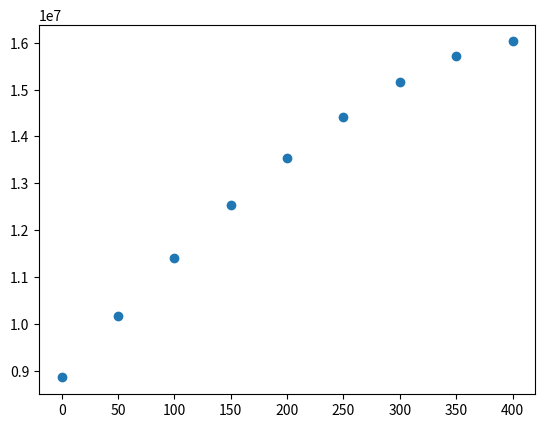

Generate this figure with matplotlib:
import numpy as np

from matplotlib import pyplot as plt

class Gas_prediction():
    def __init__(self,A):
        self.P_L = 4 # Langmuir 压力系数，Mpa
        self.P_cd = 3.5  # 临界解吸压力
        self.V_L = 24.75  # Langmuir 体积系数，m^3/t
        self.P_i = 6  # 初始压力，Mpa
        self.A = A    # 供气面积，m^2
        self.h = 15 # 煤厚,m
        self.phi_i = 0.01  # 初始孔隙度
        self.K_i=3     #初始渗透率
        self.rho_B = 1.45  # 煤密度，t/m^3
        self.S_wi = 0.95  # 初始含水饱和度
        self.B_W = 1  # 水的地层体积系数
        self.T = 313  # 温度，K
        self.P_wf = 2 # 井底流压
        self.mu_g = 0.01  # 气体粘度，mPa/s
        self.r_e = 200  # 泄流半径，m
        self.r_w = 0.1  # 井筒半径，m
        self.s = -1  # 表皮系数
        self.mu_w = 0.6#水的粘度系数
        self.P_sc = 14*0.0068948#标准压力，Mpa
        self.T_sc = 289#标准温度，K
        self.Z_sc = 1#标准压缩系数
        self.q_wi = 2.5#初始排水量，m^3
        self.Z_i = self.get_z(self.P_i ,self.T , 0.8)
        self.G = self.A * self.h * self.rho_B * self.V_L * (self.P_cd / (self.P_cd + self.P_L))
        self.G_f = self.A * self.h * self.phi_i * (1 - self.S_wi) * (self.P_i * self.Z_sc * self.T_sc / (self.Z_i * self.T * self.P_sc))

    def get_z(self, P, T, theta):
        '''
        计算天然气压缩系数
[redacted]
        :param P:当前压力，Mpa
        :param theta: 天然气相对密度
        :param T: 温度，K
        :return:
        '''
        P = P * 1000

        A1 = 0.31506237
        A2 = -1.046099
        A3 = -0.57832720
        A4 = 0.53530771
        A5 = -0.61232023
        A6 = -0.10488813
        A7 = 0.68127001
        A8 = 0.68446549
        P_c = 4881 - 386.11 * theta
        T_c = 92 + 116.67 * theta
        P_r = P / P_c
        T_r = T / T_c

        T1 = A1 + (A2 / T_r) + (A3 / T_r ** 3)
        T2 = A4 + (A5 / T_r)
        T3 = A5 * A6 / T_r
        T4 = A7 / (T_r ** 3)
        T5 = 0.27 * P_r / T_r

        rho = 0.27 * P_r / T_r
        rho_pass = False

        while rho_pass == False:
            f_rho = 1 + T1 * rho + T2 * rho ** 2 + T3 * rho ** 5 + (
                        T4 * rho ** 2 * (1 + A8 * rho ** 2) * np.exp(-(A8 * rho ** 2))) - T5 / rho
            f_rho_coe = T1 + 2 * T2 * rho + 5 * T3 * rho ** 4 + 2 * T4 * rho * (
                        1 + A8 * rho ** 2 - A8 ** 2 * rho ** 4) * np.exp(-(A8 * rho ** 2)) + T5 / rho ** 2

            rho_old = rho
            rho_new = rho - (f_rho / f_rho_coe)
            rho = rho_new
            if rho_old - rho_new < 0.1:
                rho_pass = True
        Z = 0.27 * P_r / (rho_new * T_r)
        return Z

    def get_phi(self,P):
        '''
        计算孔隙度
[redacted]
        :param P:当前压力
        :return:
        '''
        C_p=0.02#孔隙压缩系数
        phi=(1-C_p*(self.P_i-P))*self.phi_i

        return phi

    def get_K(self,phi):
        '''
        计算渗透率
[redacted]
        :param phi:当前孔隙度
        :return:
        '''
        K=self.K_i*(phi/self.phi_i)**3
        return K

    def get_P_1(self, S_w, Z, phi, G_p):
        '''
        排水降压阶段压力计算
        :param S_w: 含水饱和度
        :param Z: 气体压缩因子
        :param phi: 孔隙度
        :param G_p: 累计产气量
        :return:
        '''
        B = self.A * self.h * phi * (1 - S_w) * self.Z_sc * self.T_sc / (Z * self.T * self.P_sc)
        P = (self.G_f - G_p) / B
        return P

    def get_P_2(self, S_w, Z, phi, G_p):
        '''
        煤层气解吸阶段压力计算
        :param S_w:
        :param Z:
        :param phi:
        :param G_p:
        :return:
        '''

        x=self.G+self.G_f-G_p
        A=self.A*self.h*self.rho_B*self.V_L
        B=self.A*self.h*phi*(1-S_w)*self.Z_sc*self.T_sc/(Z*self.T*self.P_sc)

        P=self.P_i
        is_pass=False

        while is_pass == False:

            f_p=B*P**2+(B*self.P_L+A-x)*P-x*self.P_L
            f_P_coe=2*B*P+B*self.P_L+A-x

            P_old=P
            P=P_old-(f_p/f_P_coe)

            if np.abs(P_old-P)<=0.0001:
                is_pass=True
        return P

    def get_S_w(self,W_p,phi):
        '''
        计算含水饱和度
        :param W_p: 累计产水量
        :param phi: 孔隙度
        :return:
        '''
        S_w = self.S_wi -( self.B_W * W_p / (self.A * self.h * phi))
        return S_w

    def get_k_rg_k_rw(self,S_w):
        '''
        气水相渗透率计算
        :param S_w: 含水饱和度
        :return:
        '''
        k_rg=(1-S_w)**0.9
        k_rw=S_w**5
        return k_rg,k_rw

    def get_gas_prediction_level_1(self, P, phi, S_w, Z,G_p):
        G_A= self.A*self.h*phi*(1-S_w)*(P*self.Z_sc*self.T_sc/(Z*self.T*self.P_sc))
        G_P_now= self.G_f-G_A
        q_g=(G_P_now-G_p)
        return q_g

    def get_gas_prediction(self,P,k_g,Z,P_wf,K):
        '''
        气体产能计算
        :param P:压力
        :param k_g:气相渗透率
        :param Z:气体压缩因子
        :param P_wf:井底流压
        :param K:渗透率
        :return:q_g，日产气量，m^3
        '''
        q_g=774.6*K*k_g*self.h*(P**2-P_wf**2)/(self.T*self.mu_g*Z*( np.log(self.r_e/self.r_w)-0.75+self.s ))
        return q_g

    def get_water_prediction(self,P,k_w,P_wf,K,S_w):
        '''
        产水量计算
        :param P:
        :param k_w:
        :param P_wf:
        :param K:
        :param S_w:
        :return: q_w，日产水量，m^3
        '''
        q_w=0.543*k_w*S_w*K*self.h*(P-P_wf)/(self.B_W*self.mu_w*( np.log(self.r_e/self.r_w)-0.75+self.s ))
        return q_w

    def get_P_wf(self, P,k_w,K,S_w):
        '''
        计算井底流压，根据产水量计算公式反推
        :param P:
        :param k_w:
        :param K:
        :param S_w:
        :return:
        '''
        P_wf=P-(self.q_wi*self.B_W*self.mu_w*( np.log(self.r_e/self.r_w)-0.75+self.s )/(0.543*k_w*S_w*K*self.h))
        return P_wf

    # def m(self,P_in,Z):
    #     m_p=P_in**2/( self.mu_g*Z)
    #     return m_p
    # def get_gas_prediction(self,P,k_g,Z,P_wf):
    #     P=P*145.0377439
    #     P_wf=P_wf*145.0377439
    #     h = self.h * 3.3
    #     m_p=self.m(P,Z)
    #     m_P_wf=self.m(P_wf,Z)
    #     q_g=( k_g*h*(m_p-m_P_wf))/( 1422*self.T*(  np.log(self.r_e/self.r_w)-0.75+self.s  ) )*1000
    #     q_g=0.0283168*q_g
    #     return q_g

def get_area(r,l):
    theta=np.arccos(l/(2*r))* 180 / np.pi
    area=3.1415926*r**2*2-2*(3.1415926*r**2*2*theta/360-(l*r*np.sin(theta*np.pi/180))/2)
    return area

if __name__ =="__main__":
    G_P_list = []
    i_list=[]

    for l in range(0,410,50):
        A=get_area(200,l)

        GP = Gas_prediction(A)

        '''
        定义初始参数
        '''
        P=GP.P_i
        W_p=0
        G_p=0
        Z = GP.Z_i
        phi = GP.phi_i
        K=GP.K_i
        S_w =GP.S_wi
        k_g, k_w = GP.get_k_rg_k_rw(S_w)
        P_wf = GP.get_P_wf( P,k_w,K,S_w)
        '''
        设定排采时间，动态预测
        '''
        for i in range(7200):
            '''
            排水，根据井底流压计算排水量
            '''
            if P_wf > GP.P_wf:
                q_w=GP.q_wi*2
            else:
                q_w=GP.get_water_prediction(P,k_w,P_wf,K,S_w)*2
            W_p = W_p + q_w
            '''
            计算含水饱和度
            '''
            S_w = GP.get_S_w(W_p,phi)

            '''
            计算压力
            '''
            if P > GP.P_cd:
                P=GP.get_P_1( S_w, Z, phi, G_p)
            else:
                P = GP.get_P_2(S_w, Z, phi, G_p)


            '''
            计算气体压缩因子
            '''
            Z = GP.get_z(P,GP.T,0.8)


            '''
            计算孔隙度
            '''
            phi=GP.get_phi(P)


            '''
            计算渗透率
            '''
            K=GP.get_K(phi)

            '''
            计算气水相渗透率
            '''
            k_g, k_w=GP.get_k_rg_k_rw(S_w)

            '''
            计算井底流压，若井底流压小于设定值，则认为当前井底流压为设定值
            '''
            if P_wf > GP.P_wf:
                P_wf = GP.get_P_wf(P, k_w, K, S_w)
            else:
                P_wf = GP.P_wf

            '''
            根据当前压力，判断排采阶段，计算产气量
            '''
            if P > GP.P_cd:
                # q_g=GP. get_gas_prediction_level_1( P, phi, S_w, Z,G_p)
                q_g=0
            else:
                q_g = GP.get_gas_prediction(P,k_g,Z,P_wf,K)*2

            G_p = G_p + q_g

        i_list.append(l)
        G_P_list.append(G_p)
    print(i_list)
    print(G_P_list)

    plt.scatter(i_list,G_P_list)
    plt.show()

